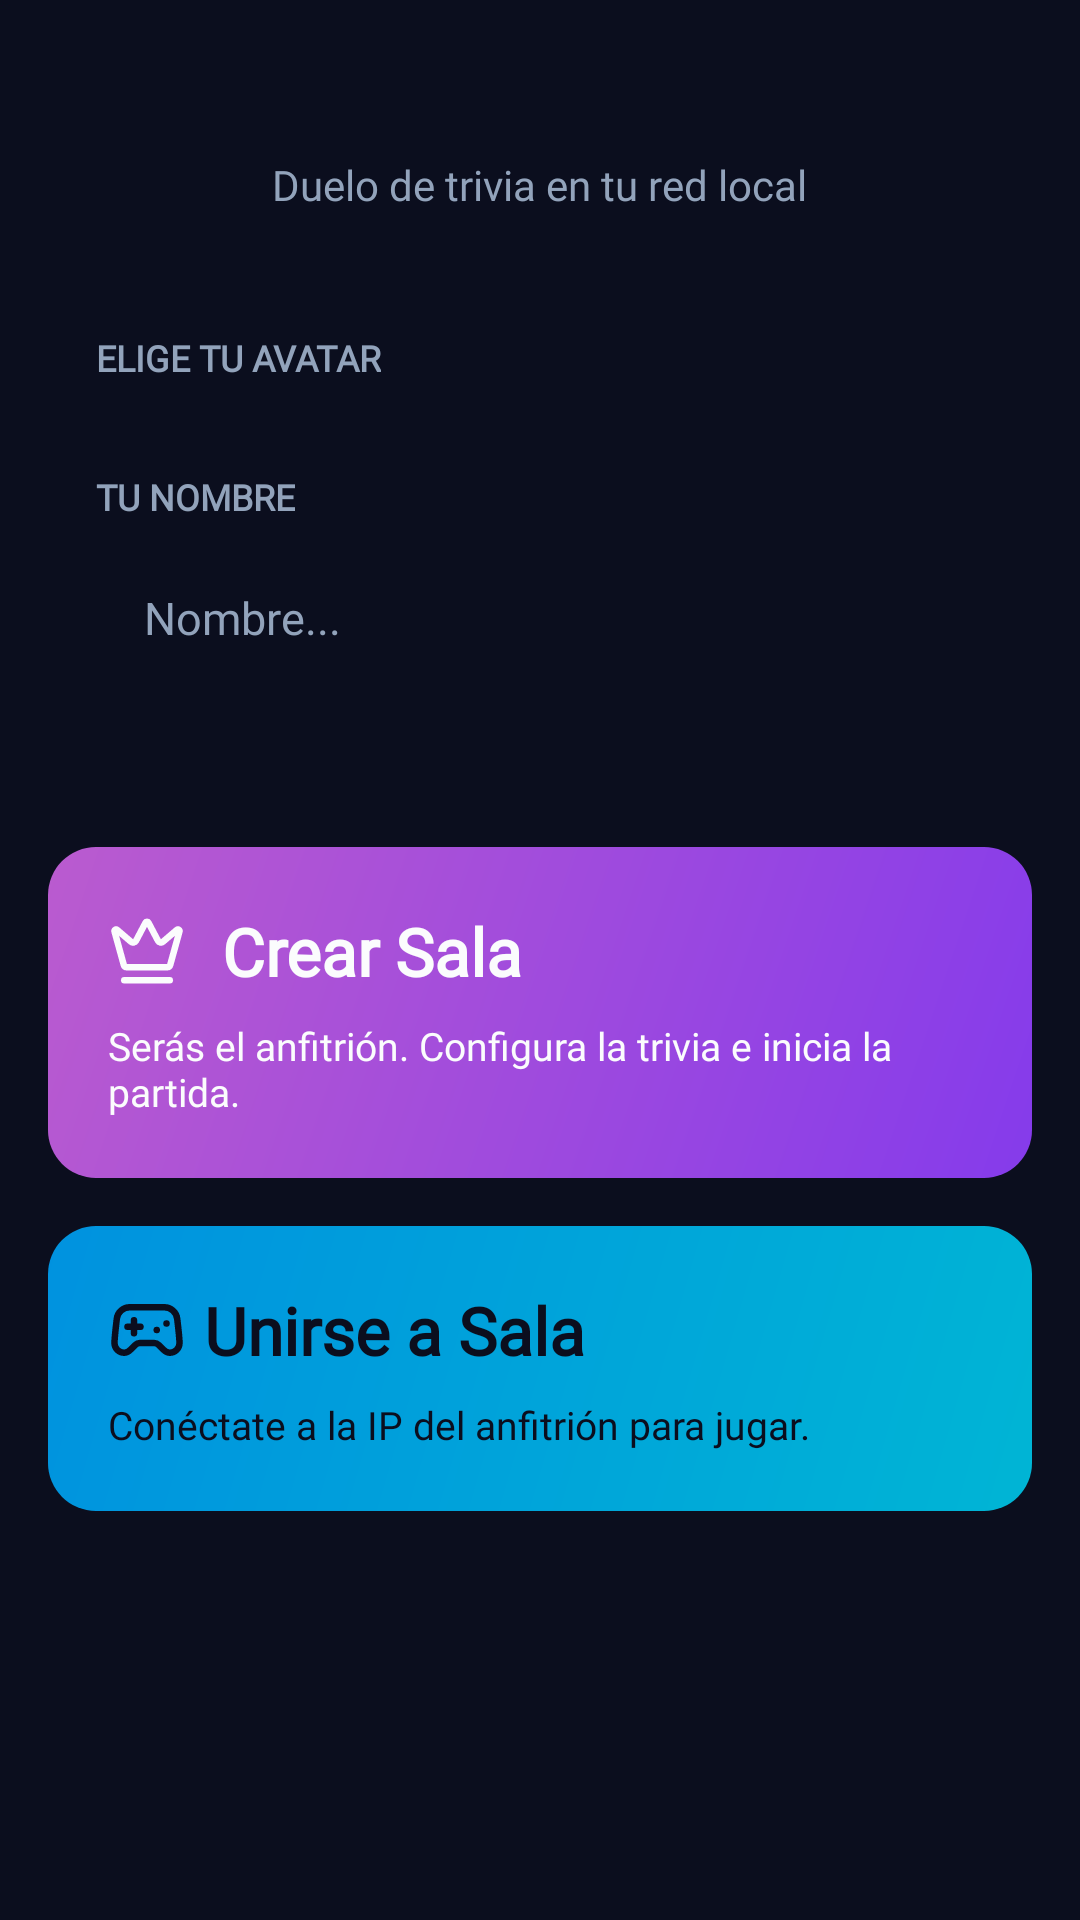

Android layout source for this screen:
<!-- AndroidManifest.xml: application theme Theme.EmptyApplication -->
<!-- res/layout/fragment_home.xml -->
<?xml version="1.0" encoding="utf-8"?>
<androidx.core.widget.NestedScrollView xmlns:android="http://schemas.android.com/apk/res/android"
    xmlns:app="http://schemas.android.com/apk/res-auto"
    xmlns:tools="http://schemas.android.com/tools"
    android:layout_width="match_parent"
    android:layout_height="match_parent"
    android:background="@color/background"
    android:fillViewport="true">

    <LinearLayout
        android:layout_width="match_parent"
        android:layout_height="wrap_content"
        android:orientation="vertical"
        android:paddingBottom="32dp">

        
        <LinearLayout
            android:layout_width="match_parent"
            android:layout_height="wrap_content"
            android:gravity="center"
            android:orientation="vertical"
            android:paddingHorizontal="24dp"
            android:paddingTop="36dp"
            android:paddingBottom="16dp">

            <LinearLayout
                android:id="@+id/ll_title_container"
                android:layout_width="wrap_content"
                android:layout_height="wrap_content"
                android:clipChildren="false"
                android:clipToPadding="false"
                android:gravity="center"
                android:orientation="horizontal"
                android:paddingVertical="8dp" />

            <TextView
                android:id="@+id/tv_subtitle"
                android:layout_width="wrap_content"
                android:layout_height="wrap_content"
                android:text="@string/home_subtitle"
                android:textAlignment="center"
                android:textAppearance="@style/TextAppearance.TriviaLAN.Subtitle" />
        </LinearLayout>

        
        <LinearLayout
            android:id="@+id/card_player"
            android:layout_width="match_parent"
            android:layout_height="wrap_content"
            android:layout_marginHorizontal="16dp"
            android:layout_marginTop="8dp"
            android:background="@drawable/bg_card"
            android:orientation="vertical"
            android:padding="16dp">

            <TextView
                android:id="@+id/tv_avatar_label"
                android:layout_width="wrap_content"
                android:layout_height="wrap_content"
                android:text="@string/home_avatar_label"
                android:textAppearance="@style/TextAppearance.TriviaLAN.LabelUpper" />

            <androidx.recyclerview.widget.RecyclerView
                android:id="@+id/rv_avatars"
                tools:listitem="@layout/item_avatar"
                tools:itemCount="10"
                android:layout_width="match_parent"
                android:layout_height="wrap_content"
                android:layout_marginTop="12dp"
                android:orientation="horizontal"
                app:layoutManager="androidx.recyclerview.widget.LinearLayoutManager" />

            <TextView
                android:id="@+id/tv_player_name_label"
                android:layout_width="wrap_content"
                android:layout_height="wrap_content"
                android:layout_marginTop="18dp"
                android:text="@string/home_player_name_label"
                android:textAppearance="@style/TextAppearance.TriviaLAN.LabelUpper" />

            <com.google.android.material.textfield.TextInputLayout
                android:id="@+id/til_player_name"
                android:layout_width="match_parent"
                android:layout_height="wrap_content"
                android:layout_marginTop="8dp"
                app:boxBackgroundMode="none"
                app:hintEnabled="false"
                app:errorEnabled="true"
                app:errorTextColor="@color/muted_foreground"
                app:errorIconDrawable="@null">

                <com.google.android.material.textfield.TextInputEditText
                    android:id="@+id/et_player_name"
                    android:layout_width="match_parent"
                    android:layout_height="wrap_content"
                    android:background="@drawable/bg_input"
                    android:hint="@string/home_player_name_hint"
                    android:inputType="textPersonName"
                    android:maxLength="14"
                    android:maxLines="1"
                    android:paddingHorizontal="16dp"
                    android:paddingVertical="14dp"
                    android:singleLine="true"
                    android:textAppearance="@style/TextAppearance.TriviaLAN.Body"
                    android:textColor="@color/foreground"
                    android:textColorHint="@color/muted_foreground" />
            </com.google.android.material.textfield.TextInputLayout>
        </LinearLayout>

        
        <LinearLayout
            android:id="@+id/btn_create_room"
            android:layout_width="match_parent"
            android:layout_height="wrap_content"
            android:layout_marginHorizontal="16dp"
            android:layout_marginTop="16dp"
            android:background="@drawable/gradient_host"
            android:clickable="true"
            android:focusable="true"
            android:foreground="?attr/selectableItemBackground"
            android:orientation="vertical"
            android:padding="20dp">

            <LinearLayout
                android:layout_width="match_parent"
                android:layout_height="wrap_content"
                android:gravity="center_vertical"
                android:orientation="horizontal">

                <ImageView
                    android:layout_gravity="center_vertical"
                    android:id="@+id/iv_crown"
                    android:layout_width="26dp"
                    android:layout_height="26dp"
                    android:layout_marginEnd="12dp"
                    android:contentDescription="@null"
                    android:src="@drawable/crown"
                    app:tint="@color/primary_foreground" />

                <TextView
                    android:id="@+id/tv_create_room_title"
                    android:layout_width="wrap_content"
                    android:layout_height="wrap_content"
                    android:text="@string/home_create_room_title"
                    android:textAppearance="@style/TextAppearance.TriviaLAN.ActionTitleHost" />
            </LinearLayout>

            <TextView
                android:id="@+id/tv_create_room_desc"
                android:layout_width="match_parent"
                android:layout_height="wrap_content"
                android:layout_marginTop="8dp"
                android:text="@string/home_create_room_desc"
                android:textAppearance="@style/TextAppearance.TriviaLAN.ActionDescHost" />
        </LinearLayout>

        
        <LinearLayout
            android:id="@+id/btn_join_room"
            android:layout_width="match_parent"
            android:layout_height="wrap_content"
            android:layout_marginHorizontal="16dp"
            android:layout_marginTop="16dp"
            android:background="@drawable/gradient_join"
            android:clickable="true"
            android:focusable="true"
            android:foreground="?attr/selectableItemBackground"
            android:orientation="vertical"
            android:padding="20dp">

            <LinearLayout
                android:layout_width="match_parent"
                android:layout_height="wrap_content"
                android:gravity="center_vertical"
                android:orientation="horizontal">

                <ImageView
                    android:id="@+id/iv_gamepad"
                    android:layout_width="26dp"
                    android:layout_height="26dp"
                    android:layout_marginEnd="6dp"
                    android:contentDescription="@null"
                    android:src="@drawable/gamepad_2"
                    android:backgroundTint="@color/black"
                    app:tint="@color/accent_foreground" />










                <TextView
                    android:id="@+id/tv_join_room_title"
                    android:layout_width="wrap_content"
                    android:layout_height="wrap_content"
                    android:text="@string/home_join_room_title"
                    android:textAppearance="@style/TextAppearance.TriviaLAN.ActionTitleJoin" />
            </LinearLayout>

            <TextView
                android:id="@+id/tv_join_room_desc"
                android:layout_width="match_parent"
                android:layout_height="wrap_content"
                android:layout_marginTop="8dp"
                android:text="@string/home_join_room_desc"
                android:textAppearance="@style/TextAppearance.TriviaLAN.ActionDescJoin" />
        </LinearLayout>

    </LinearLayout>
</androidx.core.widget.NestedScrollView>
<!-- res/layout/item_avatar.xml (included above) -->
<?xml version="1.0" encoding="utf-8"?>
<com.google.android.material.imageview.ShapeableImageView
    xmlns:android="http://schemas.android.com/apk/res/android"
    xmlns:app="http://schemas.android.com/apk/res-auto"
    android:id="@+id/ivAvatar"
    android:padding="1dp"
    android:layout_width="48dp"
    android:layout_height="48dp"
    android:layout_marginEnd="12dp"
    android:background="@drawable/bg_avatar_item"
    android:clickable="true"
    android:focusable="true"
    android:foreground="?attr/selectableItemBackgroundBorderless"
    android:scaleType="centerCrop"
    app:shapeAppearanceOverlay="@style/ShapeAppearance.Circle"
    app:strokeColor="@color/selector_avatar_stroke"
    app:strokeWidth="1dp" />
<!-- resources referenced by this layout -->
<resources>
  <color name="accent_foreground">#0B0E1E</color>
  <color name="background">#0B0E1E</color>
  <color name="black">#FF000000</color>
  <color name="foreground">#F6F9FC</color>
  <color name="muted_foreground">#92A3BB</color>
  <color name="primary_foreground">#FBFCFD</color>
  <!-- drawable gradient_join (drawable) -->
  <?xml version="1.0" encoding="utf-8"?>
  <shape xmlns:android="http://schemas.android.com/apk/res/android"
      android:shape="rectangle">
      <gradient
          android:angle="135"
          android:startColor="@color/gradient_join_start"
          android:endColor="@color/gradient_join_end"
          android:type="linear" />
      <corners android:radius="16dp" />
  </shape>
  <string name="home_avatar_label">ELIGE TU AVATAR</string>
  <string name="home_create_room_desc">Serás el anfitrión. Configura la trivia e inicia la partida.</string>
  <string name="home_create_room_title">Crear Sala</string>
  <string name="home_join_room_desc">Conéctate a la IP del anfitrión para jugar.</string>
  <string name="home_join_room_title">Unirse a Sala</string>
  <string name="home_player_name_hint">Nombre...</string>
  <string name="home_player_name_label">TU NOMBRE</string>
  <string name="home_subtitle">Duelo de trivia en tu red local</string>
  <style name="ShapeAppearance.Circle" parent="">
          <item name="cornerFamily">rounded</item>
          <item name="cornerSize">50%</item>
      </style>
  <style name="TextAppearance.TriviaLAN.ActionDescHost">
          <item name="fontFamily">@font/font_sans</item>
          <item name="android:fontFamily">@font/font_sans</item>
          <item name="android:textSize">13sp</item>
          <item name="android:textColor">@color/primary_foreground</item>
      </style>
  <style name="TextAppearance.TriviaLAN.ActionDescJoin">
          <item name="fontFamily">@font/font_sans</item>
          <item name="android:fontFamily">@font/font_sans</item>
          <item name="android:textSize">13sp</item>
          <item name="android:textColor">@color/accent_foreground</item>
      </style>
  <style name="TextAppearance.TriviaLAN.ActionTitleHost">
          <item name="fontFamily">@font/font_outfit</item>
          <item name="android:fontFamily">@font/font_outfit</item>
          <item name="android:textSize">22sp</item>
          <item name="android:textStyle">bold</item>
          <item name="android:textColor">@color/primary_foreground</item>
      </style>
  <style name="TextAppearance.TriviaLAN.ActionTitleJoin">
          <item name="fontFamily">@font/font_outfit</item>
          <item name="android:fontFamily">@font/font_outfit</item>
          <item name="android:textSize">22sp</item>
          <item name="android:textStyle">bold</item>
          <item name="android:textColor">@color/accent_foreground</item>
      </style>
  <style name="TextAppearance.TriviaLAN.Body">
          <item name="fontFamily">@font/font_sans</item>
          <item name="android:fontFamily">@font/font_sans</item>
          <item name="android:textSize">15sp</item>
          <item name="android:textColor">@color/foreground</item>
      </style>
  <style name="TextAppearance.TriviaLAN.Subtitle">
          <item name="fontFamily">@font/font_sans</item>
          <item name="android:fontFamily">@font/font_sans</item>
          <item name="android:textSize">14sp</item>
          <item name="android:textColor">@color/muted_foreground</item>
      </style>
  <style name="Theme.EmptyApplication" parent="Base.Theme.EmptyApplication" />
  <color name="secondary">#242A3F</color>
  <color name="primary">#853BEB</color>
  <color name="border">#29324A</color>
  <color name="gradient_host_start">#853BEB</color>
  <color name="gradient_host_end">#BA5BCF</color>
  <color name="gradient_join_start">#00B5D5</color>
  <color name="gradient_join_end">#0092DF</color>
  <color name="secondary_foreground">#F6F9FC</color>
  <color name="card">#171C2E</color>
  <color name="card_foreground">#F6F9FC</color>
</resources>
